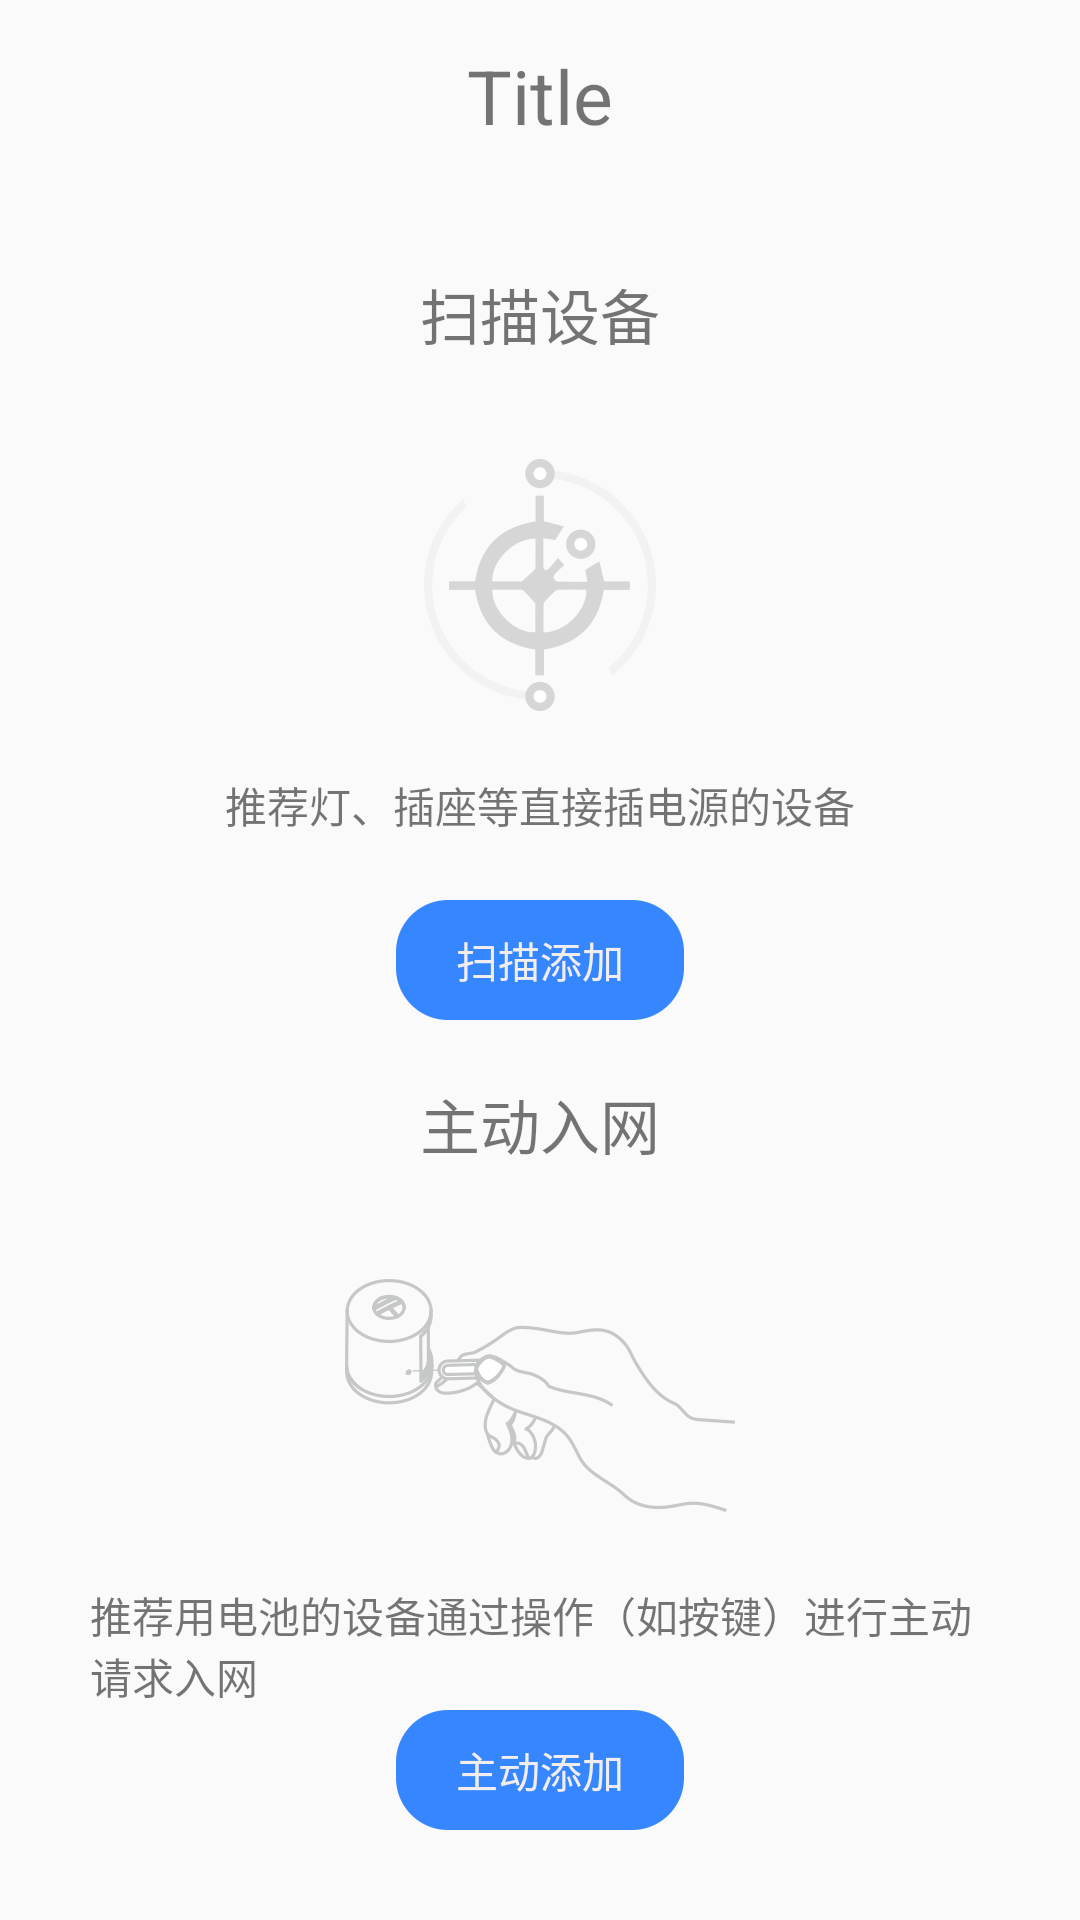

The Android layout XML behind this screen, and the referenced resources:
<!-- AndroidManifest.xml: application theme AppTheme -->
<!-- res/layout/scan_frag.xml -->
<?xml version="1.0" encoding="utf-8"?>
<LinearLayout xmlns:android="http://schemas.android.com/apk/res/android"
    android:layout_width="match_parent"
    android:layout_height="match_parent"
    android:orientation="vertical">

    <include
        android:id="@+id/scan_top"
        layout="@layout/top"
        android:layout_width="match_parent"
        android:layout_height="60dp" />
    
    <LinearLayout
        android:layout_width="match_parent"
        android:layout_height="match_parent"
        android:orientation="vertical"
        android:padding="20dp">
        
        <LinearLayout
            android:layout_width="match_parent"
            android:layout_height="0dp"
            android:layout_margin="10dp"
            android:layout_weight="1"
            android:gravity="center_horizontal"
            android:orientation="vertical">

            <TextView
                android:layout_width="wrap_content"
                android:layout_height="0dp"
                android:layout_weight="1"
                android:text="扫描设备"
                android:textSize="20sp" />

            <ImageView
                android:layout_width="wrap_content"
                android:layout_height="0dp"
                android:layout_weight="3"
                android:src="@drawable/scan_ac_bg" />

            <TextView
                android:layout_width="wrap_content"
                android:layout_height="0dp"
                android:layout_weight="1"
                android:text="推荐灯、插座等直接插电源的设备" />

            <Button
                android:id="@+id/scan_ac_btn"
                android:layout_width="wrap_content"
                android:layout_height="40dp"
                android:background="@drawable/btn_bg"
                android:textColor="@color/white"
                android:text="扫描添加" />
        </LinearLayout>
        
        <LinearLayout
            android:layout_width="match_parent"
            android:layout_height="0dp"
            android:layout_margin="10dp"
            android:layout_weight="1"
            android:gravity="center_horizontal"
            android:orientation="vertical">

            <TextView
                android:layout_width="wrap_content"
                android:layout_height="0dp"
                android:layout_weight="1"
                android:text="主动入网"
                android:textSize="20sp" />

            <ImageView
                android:layout_width="wrap_content"
                android:layout_height="0dp"
                android:layout_weight="3"
                android:src="@drawable/scan_dc_bg" />

            <TextView
                android:layout_width="wrap_content"
                android:layout_height="0dp"
                android:layout_weight="1"
                android:text="推荐用电池的设备通过操作（如按键）进行主动请求入网" />

            <Button
                android:id="@+id/scan_dc_btn"
                android:layout_width="wrap_content"
                android:layout_height="40dp"
                android:background="@drawable/btn_bg"
                android:textColor="@color/white"
                android:text="主动添加" />
        </LinearLayout>

    </LinearLayout>

</LinearLayout>
<!-- res/layout/top.xml (included above) -->
<?xml version="1.0" encoding="utf-8"?>
<LinearLayout xmlns:android="http://schemas.android.com/apk/res/android"
    android:layout_width="match_parent"
    android:layout_height="match_parent"
    android:gravity="center_vertical"
    android:orientation="horizontal">
    <ImageView
        android:id="@+id/left_img"
        android:layout_width="30dp"
        android:layout_height="30dp"
        />

    <TextView
        android:id="@+id/mid_tv"
        android:layout_width="0dp"
        android:layout_weight="1"
        android:textSize="25sp"
        android:text="Title"
        android:gravity="center"
        android:layout_height="30dp" />

    <ImageView
        android:id="@+id/right_img"
        android:layout_width="30dp"
        android:layout_height="30dp"
        />
</LinearLayout>
<!-- resources referenced by this layout -->
<resources>
  <color name="white">#f2edef</color>
  <!-- drawable scan_ac_bg: png bitmap (drawable-hdpi, 5698 bytes) -->
  <!-- drawable scan_dc_bg: png bitmap (drawable-hdpi, 7006 bytes) -->
  <style name="AppTheme" parent="Theme.AppCompat.Light.DarkActionBar">
          
          <item name="colorPrimary">@color/colorPrimary</item>
          <item name="colorPrimaryDark">@color/colorPrimaryDark</item>
          <item name="colorAccent">@color/colorAccent</item>
      </style>
  <color name="colorPrimary">#3F51B5</color>
  <color name="colorPrimaryDark">#303F9F</color>
  <color name="colorAccent">#FF4081</color>
</resources>
